Run: headless pygame with SDL's dummy video driver; simulated clock (each Clock.tick advances the game by its frame time, no real sleeping); random seed 0; keys injected as events and as key.get_pressed() state; no mouse input.
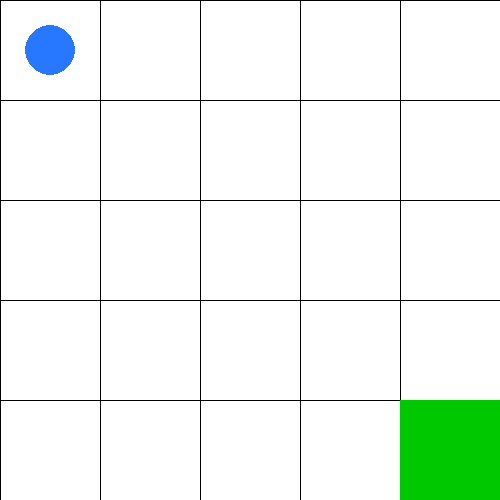
Frame 1 of 4 · flips 1–60 · no input
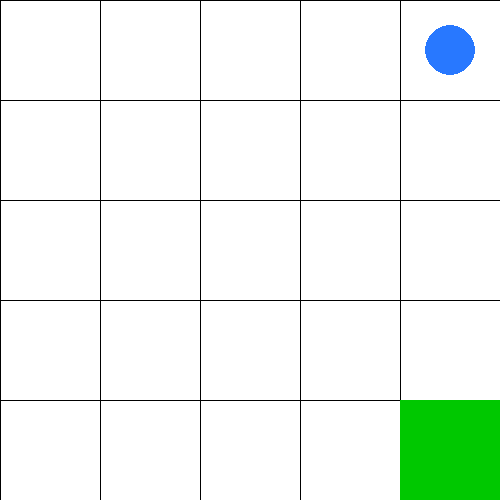
Frame 2 of 4 · flips 61–180 · tapped SPACE, RETURN · held RIGHT (→), D
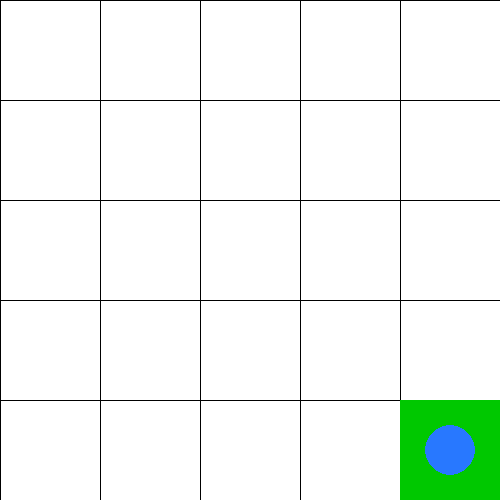
Frame 3 of 4 · flips 181–300 · held DOWN (↓), S
Frame 4 of 4 · flips 301–420 · held LEFT (←), A, UP (↑), W · screen same as frame 1, image omitted

The pygame program that drew these frames:

import pygame
import sys

# -----------------------
# Configuration
# -----------------------

GRID_SIZE = 5
CELL_SIZE = 100

WIDTH = GRID_SIZE * CELL_SIZE
HEIGHT = GRID_SIZE * CELL_SIZE

WHITE = (255,255,255)
BLACK = (0,0,0)
BLUE = (40,120,255)
GREEN = (0,200,0)

pygame.init()

screen = pygame.display.set_mode((WIDTH, HEIGHT))
pygame.display.set_caption("GridWorld")

clock = pygame.time.Clock()

agent = [0,0]
goal = [4,4]

# -----------------------
# Main Loop
# -----------------------

while True:

    for event in pygame.event.get():

        if event.type == pygame.QUIT:
            pygame.quit()
            sys.exit()

    keys = pygame.key.get_pressed()

    if keys[pygame.K_UP]:
        agent[0] = max(0, agent[0]-1)

    if keys[pygame.K_DOWN]:
        agent[0] = min(GRID_SIZE-1, agent[0]+1)

    if keys[pygame.K_LEFT]:
        agent[1] = max(0, agent[1]-1)

    if keys[pygame.K_RIGHT]:
        agent[1] = min(GRID_SIZE-1, agent[1]+1)

    screen.fill(WHITE)

    # draw grid

    for i in range(GRID_SIZE):

        pygame.draw.line(screen,BLACK,(0,i*CELL_SIZE),(WIDTH,i*CELL_SIZE))
        pygame.draw.line(screen,BLACK,(i*CELL_SIZE,0),(i*CELL_SIZE,HEIGHT))

    # goal

    pygame.draw.rect(
        screen,
        GREEN,
        (
            goal[1]*CELL_SIZE,
            goal[0]*CELL_SIZE,
            CELL_SIZE,
            CELL_SIZE
        )
    )

    # agent

    pygame.draw.circle(
        screen,
        BLUE,
        (
            agent[1]*CELL_SIZE + CELL_SIZE//2,
            agent[0]*CELL_SIZE + CELL_SIZE//2
        ),
        25
    )

    pygame.display.flip()
    clock.tick(10)
